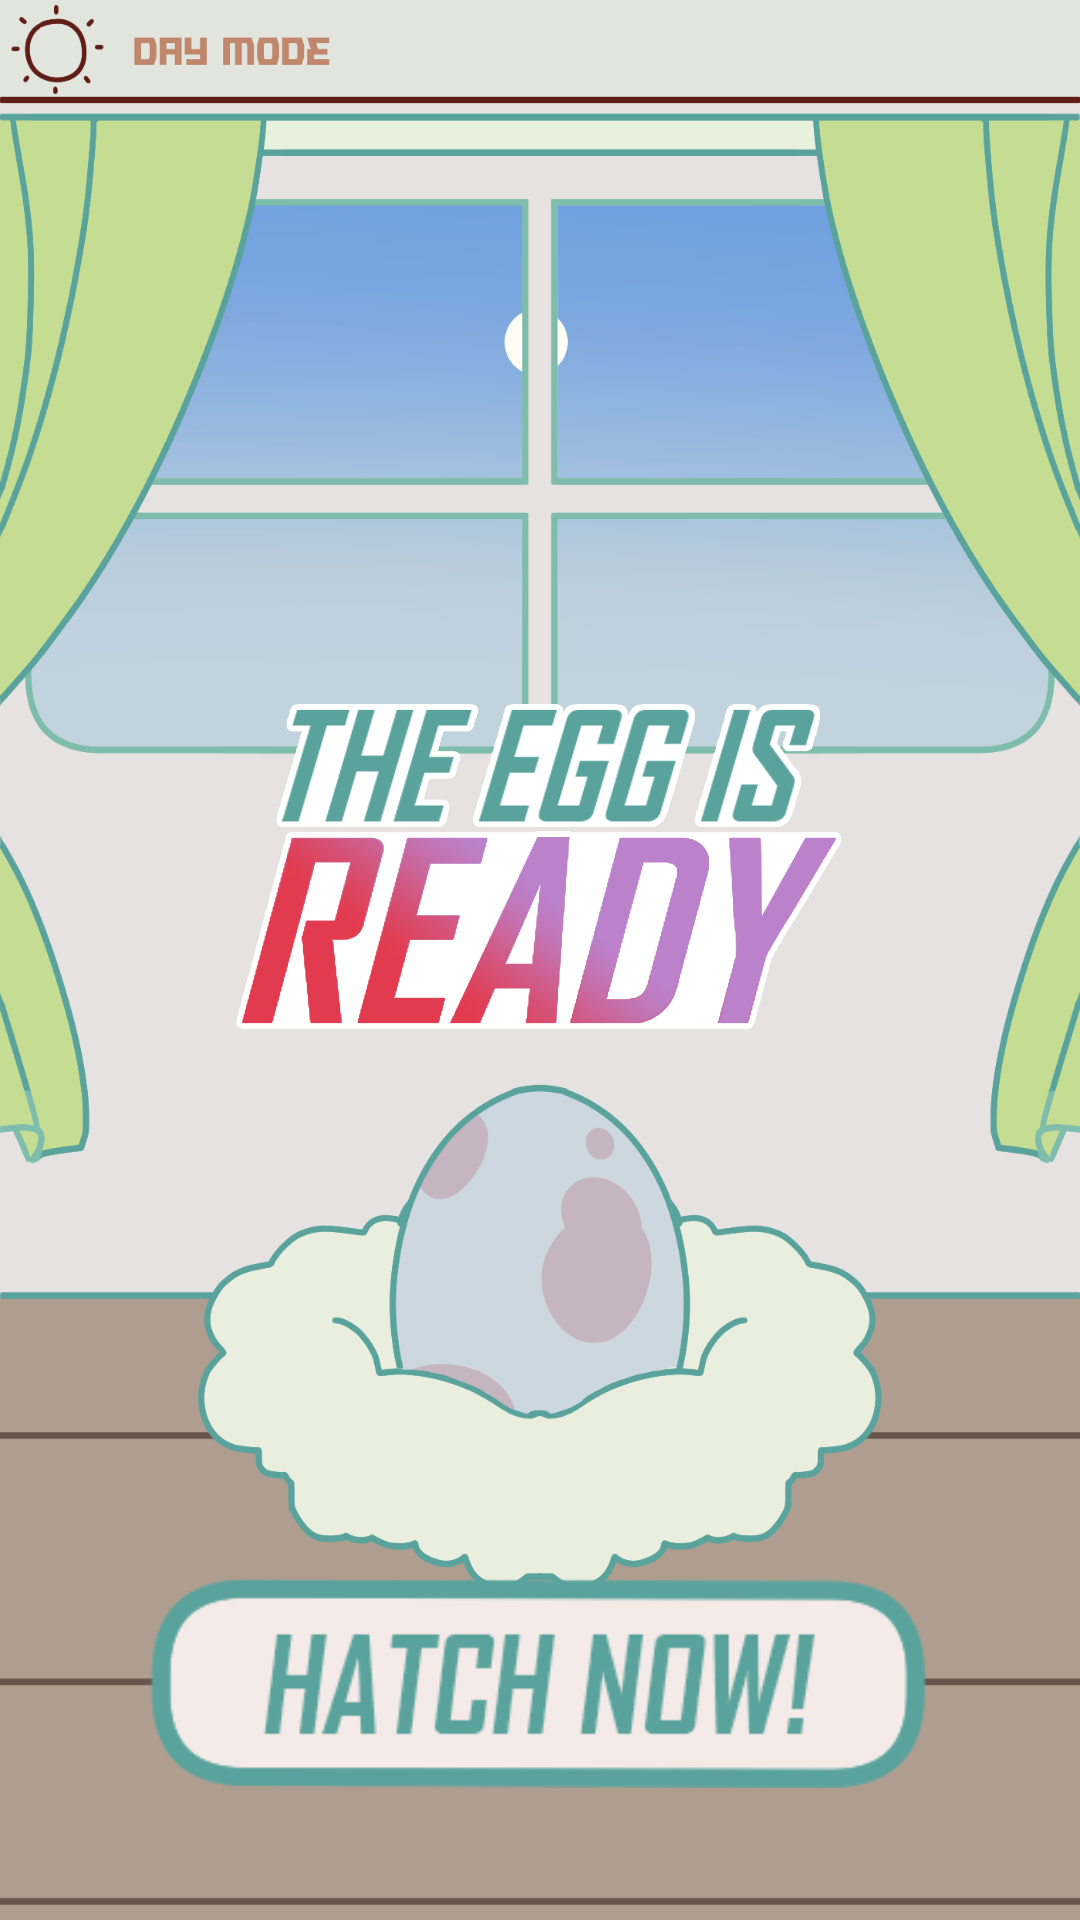

Layout XML and referenced resources for this Android screen:
<!-- AndroidManifest.xml: application theme Theme.Group13_Capstone -->
<!-- res/layout/activity_unhatched.xml -->
<?xml version="1.0" encoding="utf-8"?>
<androidx.constraintlayout.widget.ConstraintLayout xmlns:android="http://schemas.android.com/apk/res/android"
    xmlns:app="http://schemas.android.com/apk/res-auto"
    xmlns:tools="http://schemas.android.com/tools"
    android:layout_width="match_parent"
    android:layout_height="match_parent"
    android:background="@drawable/unhatched"
    tools:context=".Unhatched">


    <ImageView
        android:id="@+id/imageView5"
        android:layout_width="202dp"
        android:layout_height="261dp"
        app:layout_constraintBottom_toBottomOf="parent"
        app:layout_constraintEnd_toEndOf="parent"
        app:layout_constraintHorizontal_bias="0.497"
        app:layout_constraintStart_toStartOf="parent"
        app:layout_constraintTop_toTopOf="parent"
        app:layout_constraintVertical_bias="0.418"
        app:srcCompat="@drawable/readytxt" />

    <ImageView
        android:id="@+id/hatch"
        android:layout_width="262dp"
        android:layout_height="78dp"
        android:layout_marginBottom="40dp"
        android:clickable="true"
        app:layout_constraintBottom_toBottomOf="parent"
        app:layout_constraintEnd_toEndOf="parent"
        app:layout_constraintHorizontal_bias="0.496"
        app:layout_constraintStart_toStartOf="parent"
        app:srcCompat="@drawable/hatch" />

</androidx.constraintlayout.widget.ConstraintLayout>
<!-- resources referenced by this layout -->
<resources>
  <!-- drawable hatch: png bitmap (drawable-v24, 8617 bytes) -->
  <!-- drawable readytxt: png bitmap (drawable-v24, 196260 bytes) -->
  <!-- drawable unhatched: png bitmap (drawable-v24, 186535 bytes) -->
  <style name="Theme.Group13_Capstone" parent="Theme.MaterialComponents.DayNight.DarkActionBar">
          
          <item name="colorPrimary">@color/purple_500</item>
          <item name="colorPrimaryVariant">@color/purple_700</item>
          <item name="colorOnPrimary">@color/white</item>
          
          <item name="colorSecondary">@color/teal_200</item>
          <item name="colorSecondaryVariant">@color/teal_700</item>
          <item name="colorOnSecondary">@color/black</item>
          
          <item name="android:statusBarColor" tools:targetApi="l">?attr/colorPrimaryVariant</item>
          
      </style>
  <!-- not gathered from this repository: default colours our renderer supplied (Android Studio template values) -->
  <color name="purple_500">#FF6200EE</color>
  <color name="purple_700">#FF3700B3</color>
  <color name="teal_200">#FF03DAC5</color>
  <color name="teal_700">#FF018786</color>
  <color name="black">#FF000000</color>
  <color name="white">#FFFFFFFF</color>
</resources>
